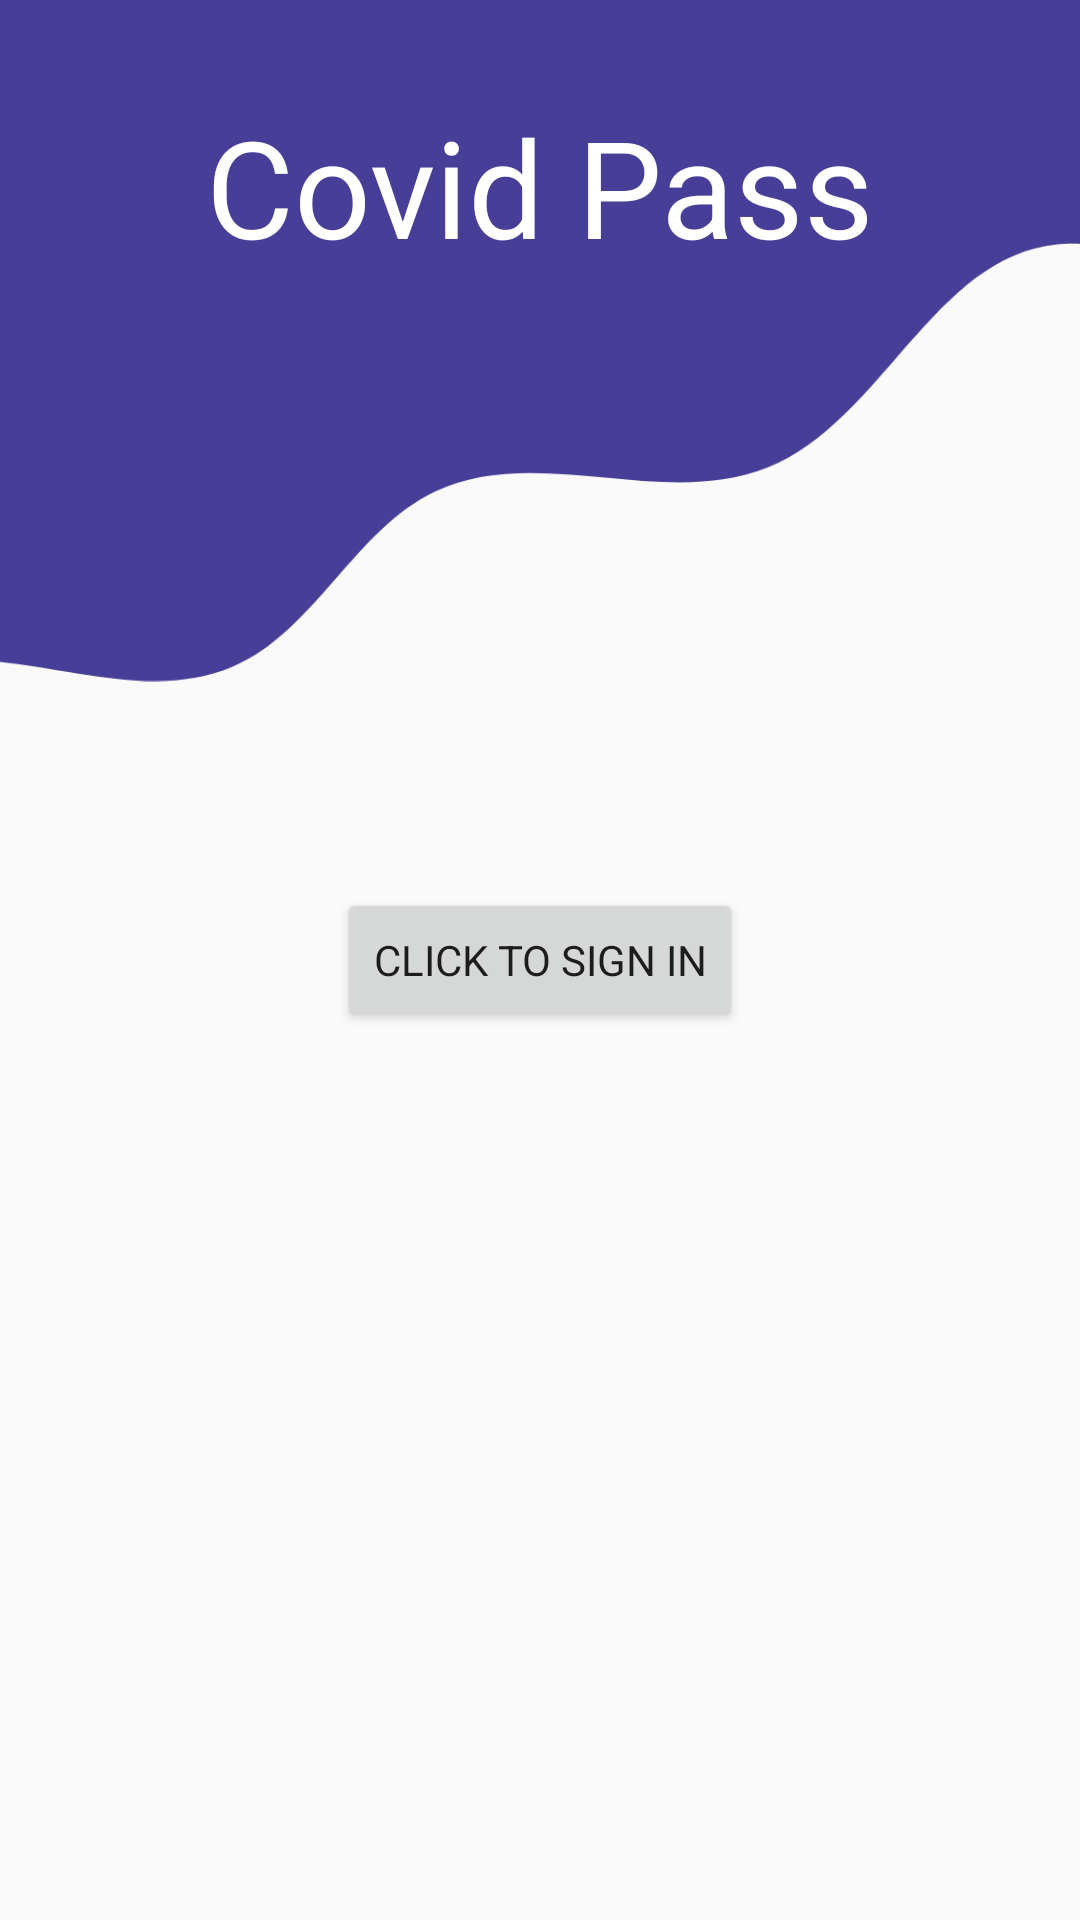

This screen was rendered from an Android layout file. Write that file and the resources it references.
<!-- AndroidManifest.xml: application theme AppTheme -->
<!-- res/layout/activity_main.xml -->
<?xml version="1.0" encoding="utf-8"?>
<androidx.constraintlayout.widget.ConstraintLayout xmlns:android="http://schemas.android.com/apk/res/android"
    xmlns:app="http://schemas.android.com/apk/res-auto"
    xmlns:tools="http://schemas.android.com/tools"
    android:layout_width="match_parent"
    android:layout_height="match_parent"
    tools:context=".activity.MainActivity">

    <Button
        android:id="@+id/buttonSignIn"
        style="@style/FirebaseUI.Button.AccountChooser.AnonymousButton"
        android:layout_width="wrap_content"
        android:layout_height="wrap_content"
        android:text="Click to Sign In"
        app:layout_constraintBottom_toBottomOf="parent"
        app:layout_constraintEnd_toEndOf="parent"
        app:layout_constraintStart_toStartOf="parent"
        app:layout_constraintTop_toTopOf="parent" />

    <ImageView
        android:id="@+id/imageView2"
        android:layout_width="0dp"
        android:layout_height="0dp"
        android:scaleType="fitStart"
        app:layout_constraintBottom_toTopOf="@+id/buttonSignIn"
        app:layout_constraintEnd_toEndOf="parent"
        app:layout_constraintStart_toStartOf="parent"
        app:layout_constraintTop_toTopOf="parent"
        app:layout_constraintVertical_bias="0.0"
        app:srcCompat="@drawable/bg_top_first" />

    <TextView
        android:id="@+id/textView2"
        android:layout_width="wrap_content"
        android:layout_height="wrap_content"
        android:layout_marginTop="32dp"
        android:text="Covid Pass"
        android:textAppearance="@style/TextAppearance.AppCompat.Display2"
        android:textColor="@color/colorWhite"
        app:layout_constraintEnd_toEndOf="parent"
        app:layout_constraintStart_toStartOf="parent"
        app:layout_constraintTop_toTopOf="parent" />
</androidx.constraintlayout.widget.ConstraintLayout>
<!-- resources referenced by this layout -->
<resources>
  <color name="colorWhite">#FFFFFF</color>
  <!-- drawable bg_top_first: png bitmap (drawable-hdpi, 9059 bytes) -->
  <style name="AppTheme" parent="Theme.AppCompat.DayNight.NoActionBar">
          
          <item name="colorPrimary">@color/colorPrimary</item>
          <item name="colorPrimaryDark">@color/colorPrimaryDark</item>
          <item name="colorAccent">@color/colorAccent</item>
          <item name="fontFamily">@font/graphikregular</item>
      </style>
  <color name="colorPrimary">#3F5297</color>
  <color name="colorPrimaryDark">#3F5297</color>
  <color name="colorAccent">#03DA59</color>
</resources>
